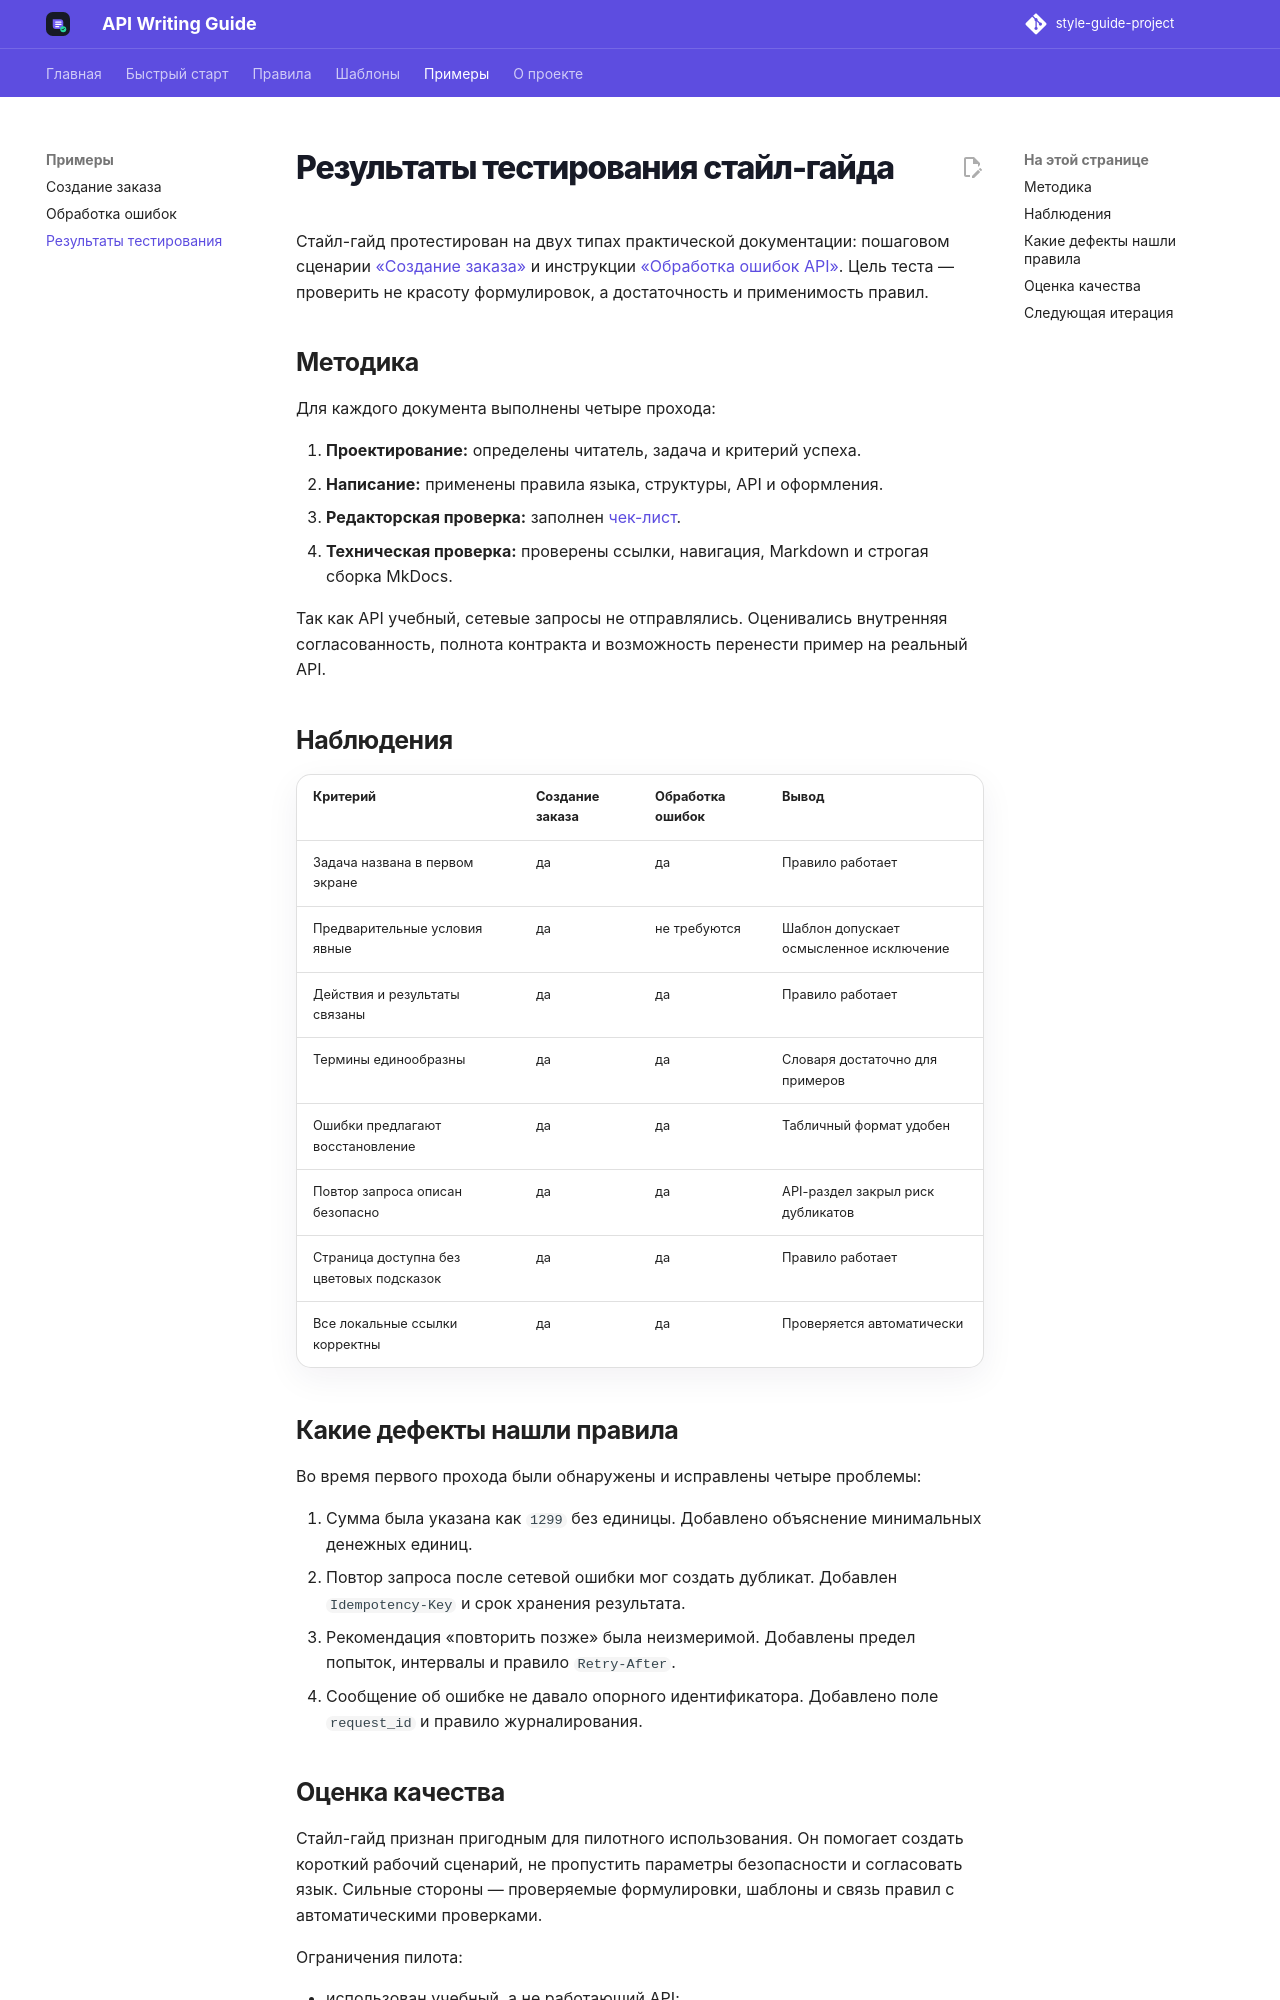

repository: mezhendosina/style-guide-project · page: examples/evaluation/index.html · generator: mkdocs

# Результаты тестирования стайл-гайда

Стайл-гайд протестирован на двух типах практической документации: пошаговом сценарии [«Создание заказа»](create-order.md) и инструкции [«Обработка ошибок API»](error-handling.md). Цель теста — проверить не красоту формулировок, а достаточность и применимость правил.

## Методика

Для каждого документа выполнены четыре прохода:

1. **Проектирование:** определены читатель, задача и критерий успеха.
2. **Написание:** применены правила языка, структуры, API и оформления.
3. **Редакторская проверка:** заполнен [чек-лист](../patterns/checklist.md).
4. **Техническая проверка:** проверены ссылки, навигация, Markdown и строгая сборка MkDocs.

Так как API учебный, сетевые запросы не отправлялись. Оценивались внутренняя согласованность, полнота контракта и возможность перенести пример на реальный API.

## Наблюдения

| Критерий | Создание заказа | Обработка ошибок | Вывод |
| --- | --- | --- | --- |
| Задача названа в первом экране | да | да | Правило работает |
| Предварительные условия явные | да | не требуются | Шаблон допускает осмысленное исключение |
| Действия и результаты связаны | да | да | Правило работает |
| Термины единообразны | да | да | Словаря достаточно для примеров |
| Ошибки предлагают восстановление | да | да | Табличный формат удобен |
| Повтор запроса описан безопасно | да | да | API-раздел закрыл риск дубликатов |
| Страница доступна без цветовых подсказок | да | да | Правило работает |
| Все локальные ссылки корректны | да | да | Проверяется автоматически |

## Какие дефекты нашли правила

Во время первого прохода были обнаружены и исправлены четыре проблемы:

1. Сумма была указана как `1299` без единицы. Добавлено объяснение минимальных денежных единиц.
2. Повтор запроса после сетевой ошибки мог создать дубликат. Добавлен `Idempotency-Key` и срок хранения результата.
3. Рекомендация «повторить позже» была неизмеримой. Добавлены предел попыток, интервалы и правило `Retry-After`.
4. Сообщение об ошибке не давало опорного идентификатора. Добавлено поле `request_id` и правило журналирования.
